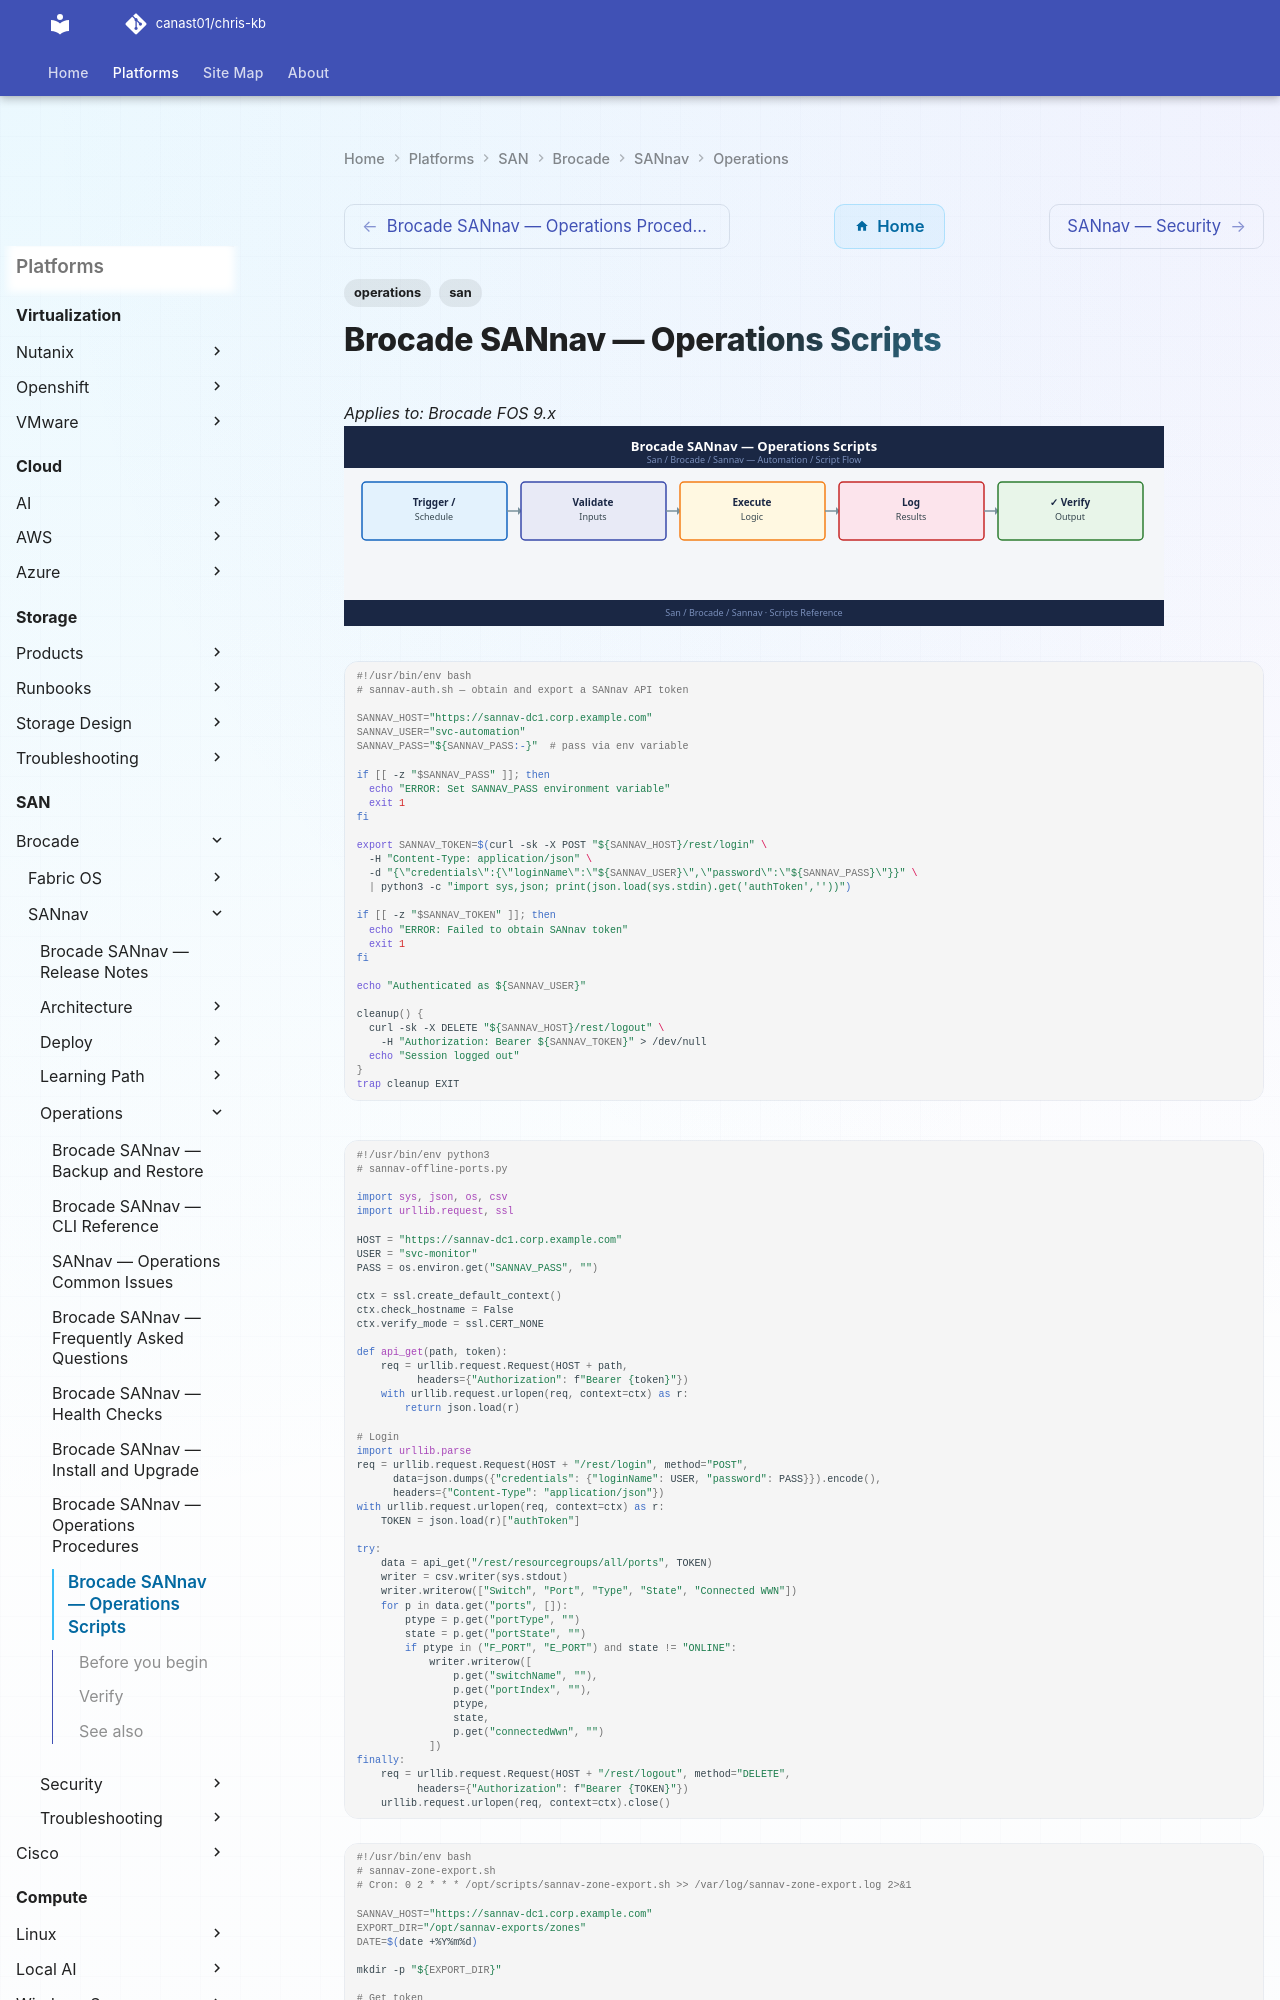

repository: canast01/chris-kb · page: san/brocade/sannav/operations/scripts/index.html · generator: mkdocs

---
tags:
  - operations
  - san
---
# Brocade SANnav — Operations Scripts

*Applies to: Brocade FOS 9.x*
![Brocade SANnav — Operations Scripts](../../../../assets/san-brocade-sannav-operations-scripts.svg)

```bash
#!/usr/bin/env bash
# sannav-auth.sh — obtain and export a SANnav API token

SANNAV_HOST="https://sannav-dc1.corp.example.com"
SANNAV_USER="svc-automation"
SANNAV_PASS="${SANNAV_PASS:-}"  # pass via env variable

if [[ -z "$SANNAV_PASS" ]]; then
  echo "ERROR: Set SANNAV_PASS environment variable"
  exit 1
fi

export SANNAV_TOKEN=$(curl -sk -X POST "${SANNAV_HOST}/rest/login" \
  -H "Content-Type: application/json" \
  -d "{\"credentials\":{\"loginName\":\"${SANNAV_USER}\",\"password\":\"${SANNAV_PASS}\"}}" \
  | python3 -c "import sys,json; print(json.load(sys.stdin).get('authToken',''))")

if [[ -z "$SANNAV_TOKEN" ]]; then
  echo "ERROR: Failed to obtain SANnav token"
  exit 1
fi

echo "Authenticated as ${SANNAV_USER}"

cleanup() {
  curl -sk -X DELETE "${SANNAV_HOST}/rest/logout" \
    -H "Authorization: Bearer ${SANNAV_TOKEN}" > /dev/null
  echo "Session logged out"
}
trap cleanup EXIT
```

```python
#!/usr/bin/env python3
# sannav-offline-ports.py

import sys, json, os, csv
import urllib.request, ssl

HOST = "https://sannav-dc1.corp.example.com"
USER = "svc-monitor"
PASS = os.environ.get("SANNAV_PASS", "")

ctx = ssl.create_default_context()
ctx.check_hostname = False
ctx.verify_mode = ssl.CERT_NONE

def api_get(path, token):
    req = urllib.request.Request(HOST + path,
          headers={"Authorization": f"Bearer {token}"})
    with urllib.request.urlopen(req, context=ctx) as r:
        return json.load(r)

# Login
import urllib.parse
req = urllib.request.Request(HOST + "/rest/login", method="POST",
      data=json.dumps({"credentials": {"loginName": USER, "password": PASS}}).encode(),
      headers={"Content-Type": "application/json"})
with urllib.request.urlopen(req, context=ctx) as r:
    TOKEN = json.load(r)["authToken"]

try:
    data = api_get("/rest/resourcegroups/all/ports", TOKEN)
    writer = csv.writer(sys.stdout)
    writer.writerow(["Switch", "Port", "Type", "State", "Connected WWN"])
    for p in data.get("ports", []):
        ptype = p.get("portType", "")
        state = p.get("portState", "")
        if ptype in ("F_PORT", "E_PORT") and state != "ONLINE":
            writer.writerow([
                p.get("switchName", ""),
                p.get("portIndex", ""),
                ptype,
                state,
                p.get("connectedWwn", "")
            ])
finally:
    req = urllib.request.Request(HOST + "/rest/logout", method="DELETE",
          headers={"Authorization": f"Bearer {TOKEN}"})
    urllib.request.urlopen(req, context=ctx).close()
```
```bash
#!/usr/bin/env bash
# sannav-zone-export.sh
# Cron: 0 2 * * * /opt/scripts/sannav-zone-export.sh >> /var/log/sannav-zone-export.log 2>&1
